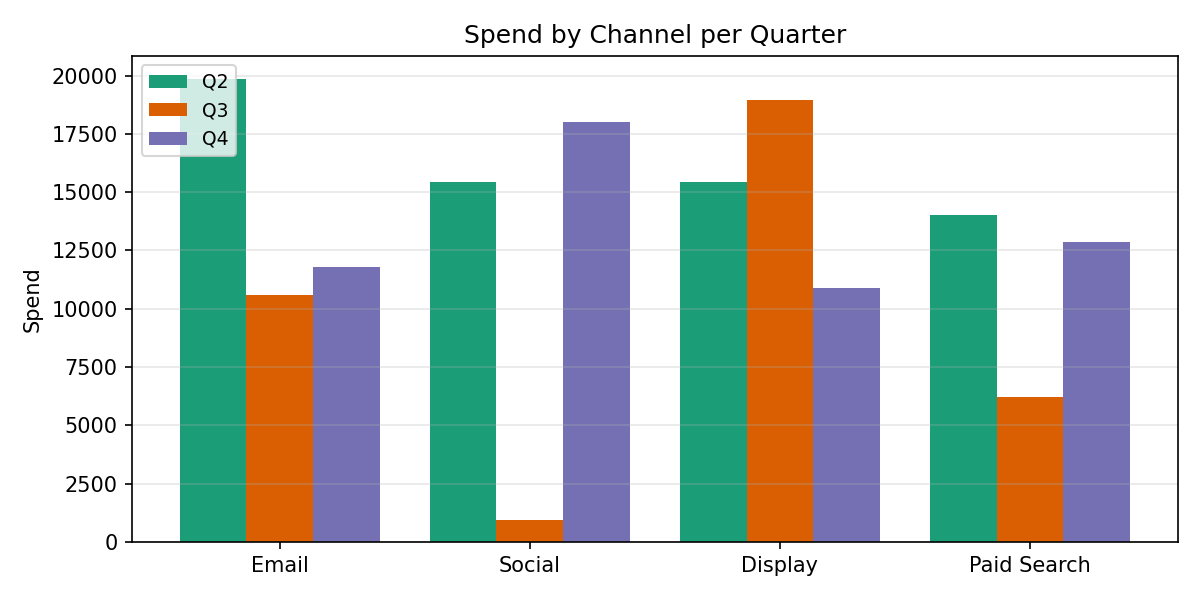

Values plotted in this chart, from the file beside it:
Category, Q2, Q3, Q4
Email, 19847, 10598, 11791
Social, 15438, 928.5, 18016
Display, 15440, 18941, 10901
Paid Search, 14008, 6212, 12855
